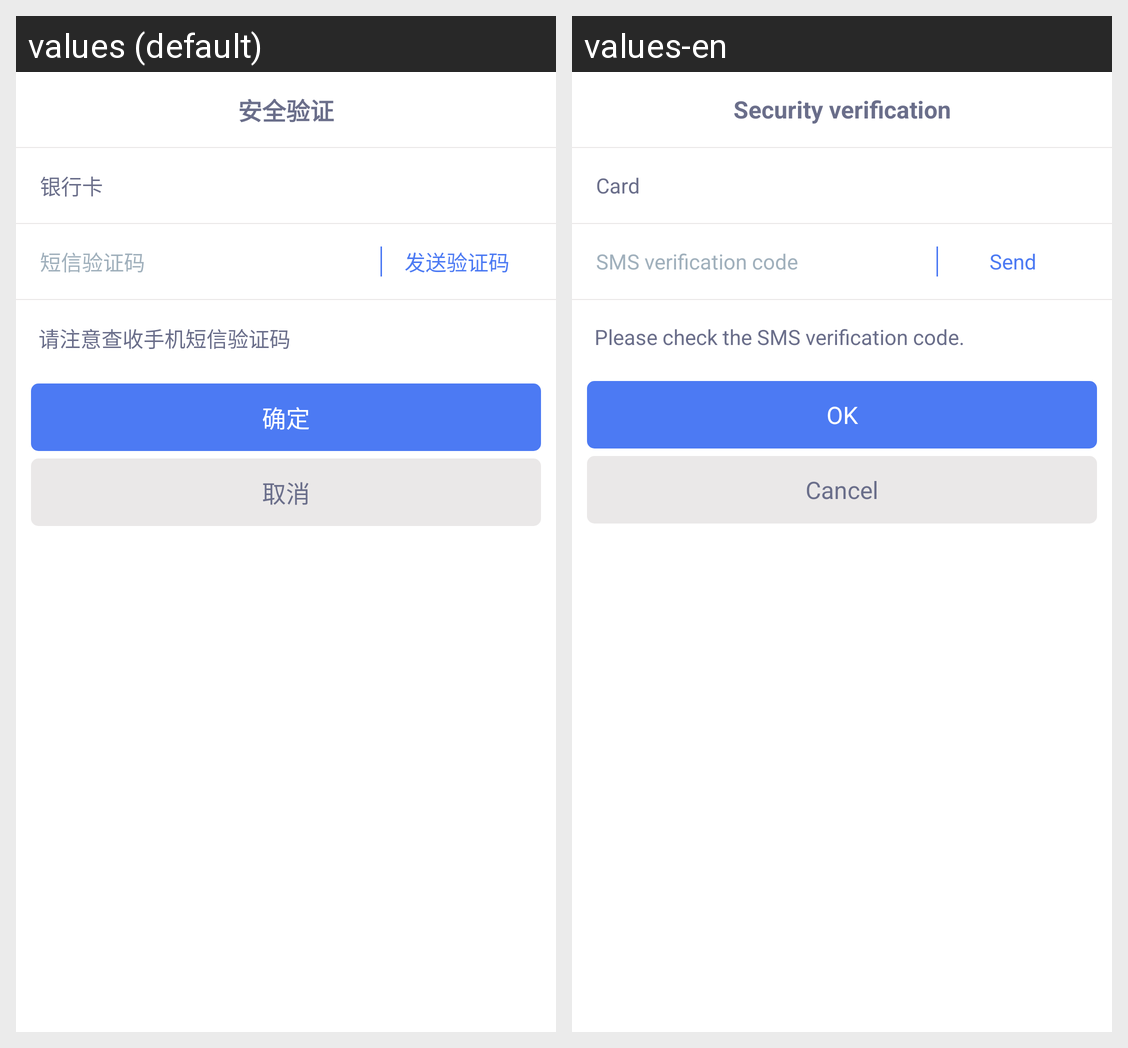

Translations of the strings shown on this Android screen, per locale in the grid:
Android screen res/layout/dialog_add_address_view.xml rendered under 2 locales, left to right: values (default), values-en. Device: Nexus 5 (rendered at 1080×1920; each locale shown at half size, 540×960, under a caption strip naming it); theme AppTheme.
Strings drawn on this screen, with the default value and each locale's value (text and hints the layout hard-codes, and strings that could not be matched under every locale, appear in the picture but are not listed):

str_security_verification
  values: 安全验证
  values-en: Security verification

unionpay_account
  values: 银行卡
  values-en: Card

phone_code
  values: 短信验证码
  values-en: SMS verification code

str_security_tag
  values: 请注意查收手机短信验证码
  values-en: Please check the SMS verification code.

confirm
  values: 确定
  values-en: OK

dialog_one_cancel
  values: 取消
  values-en: Cancel
